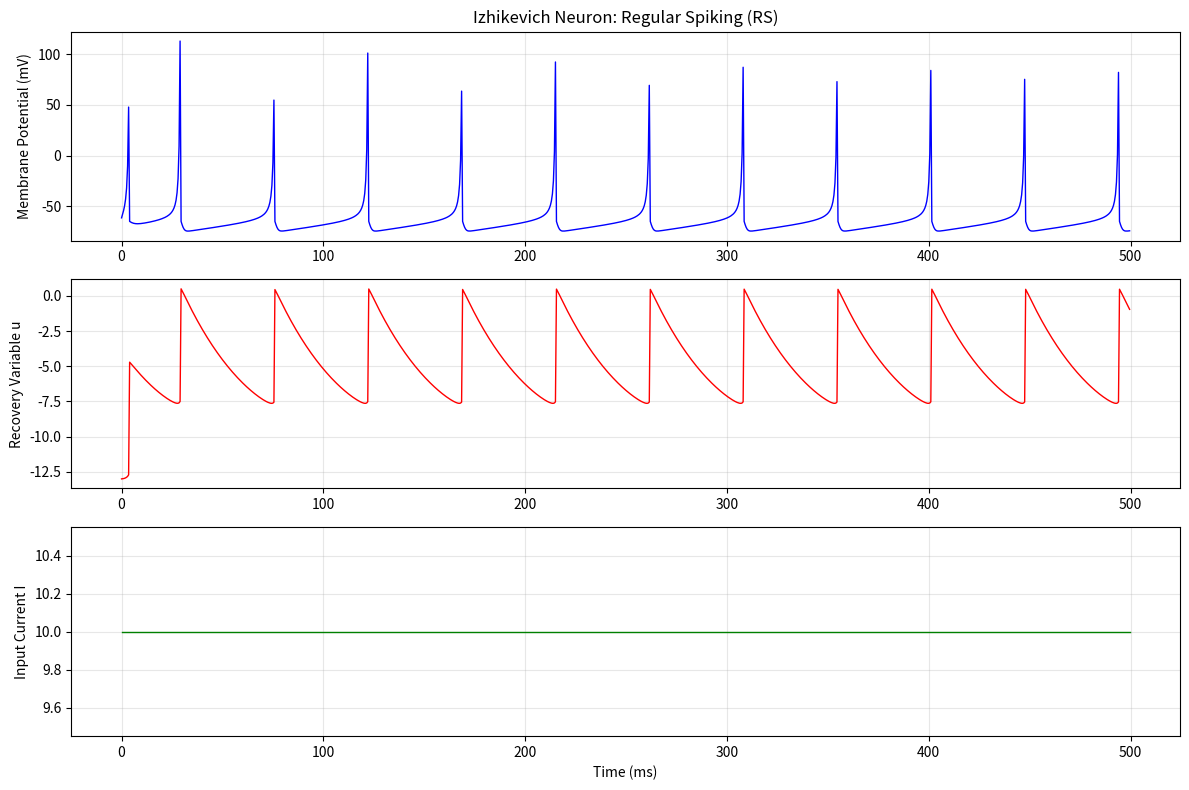
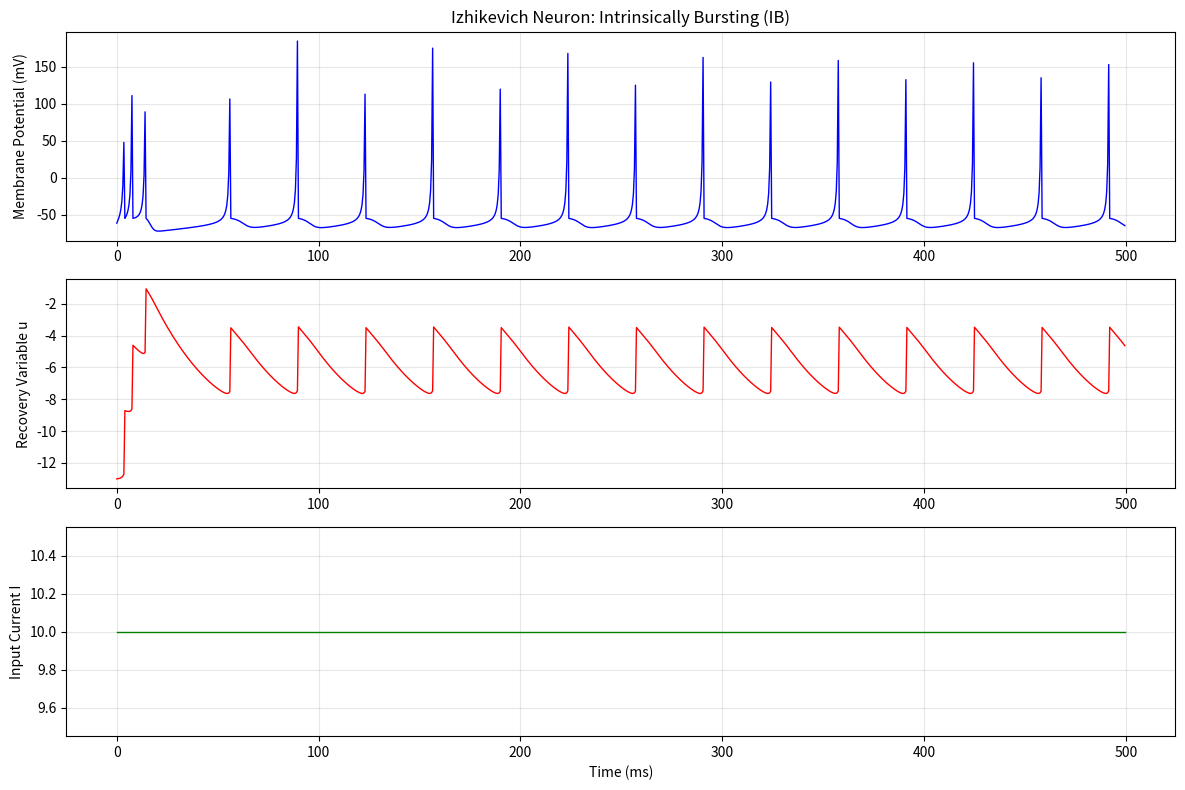
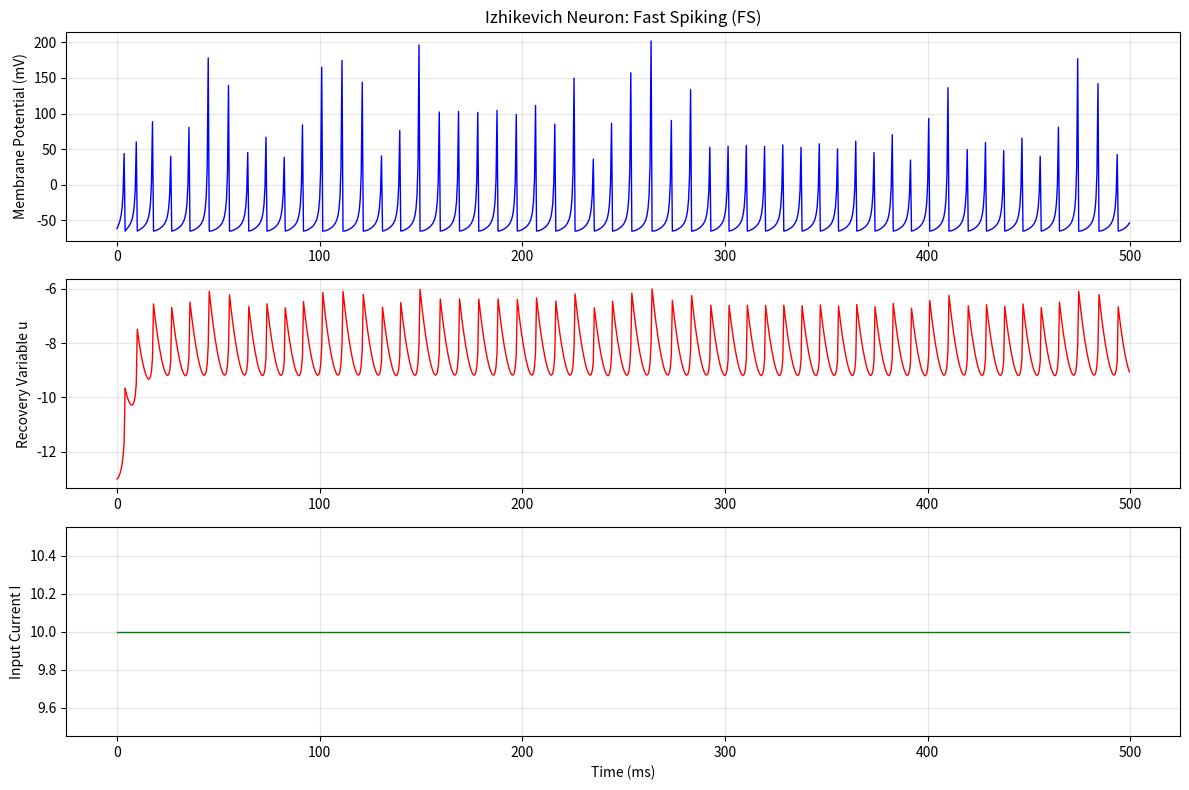
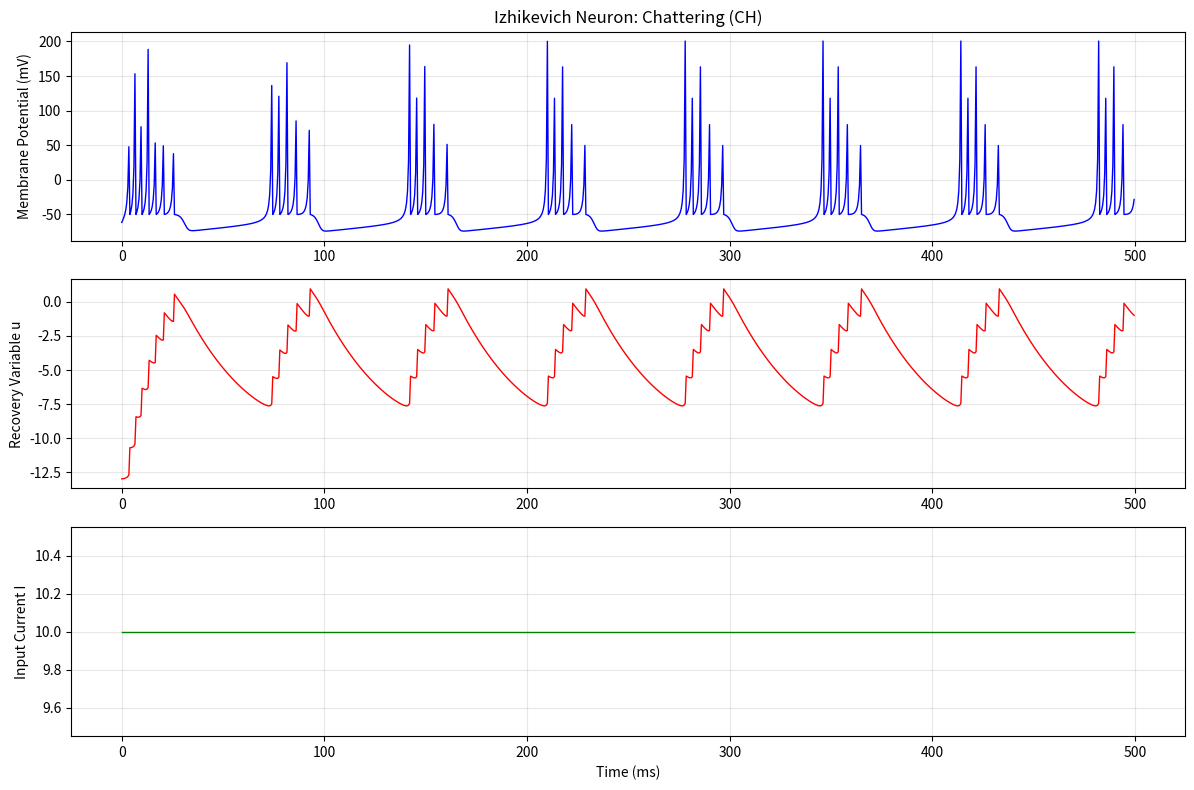
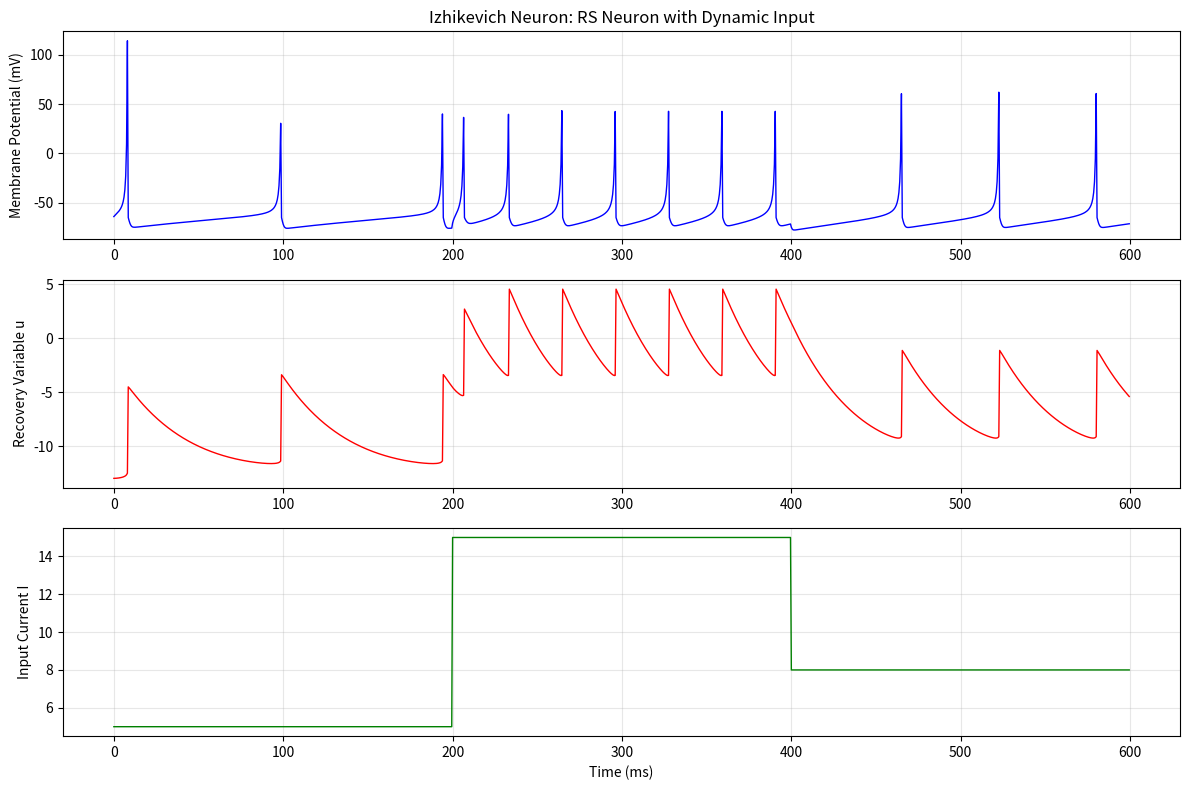
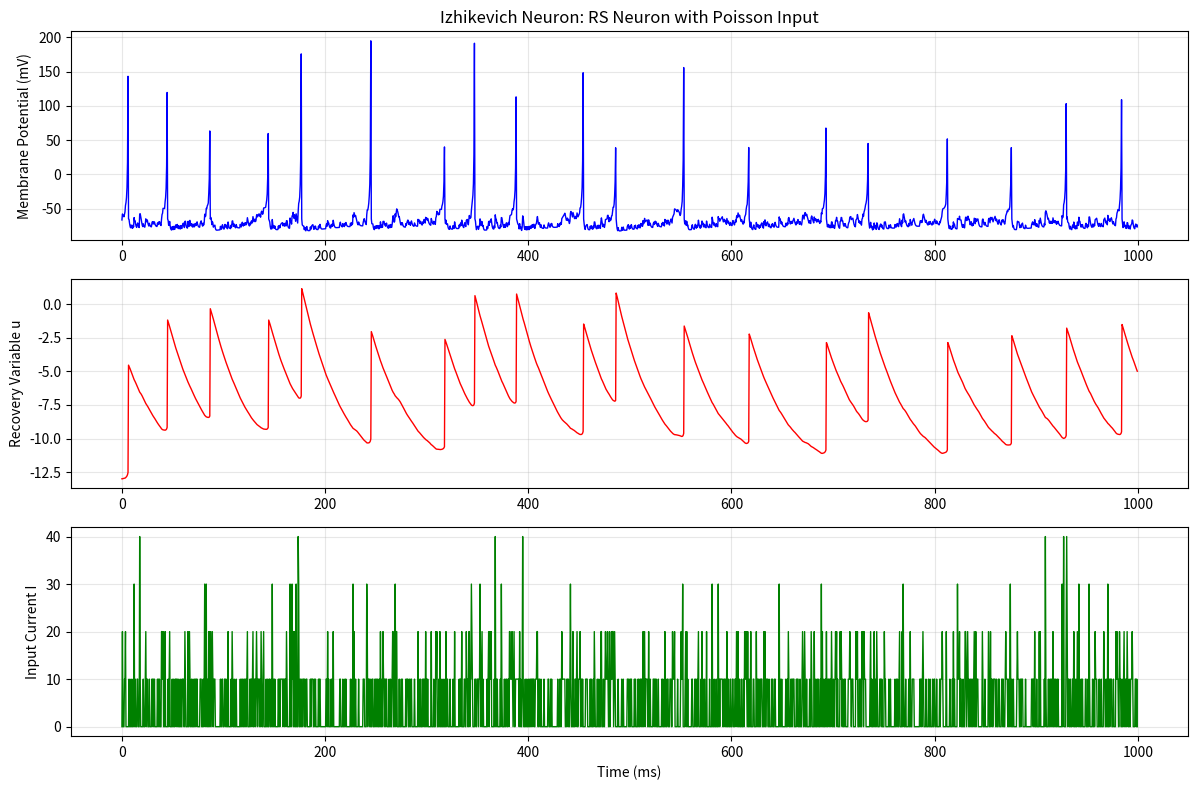
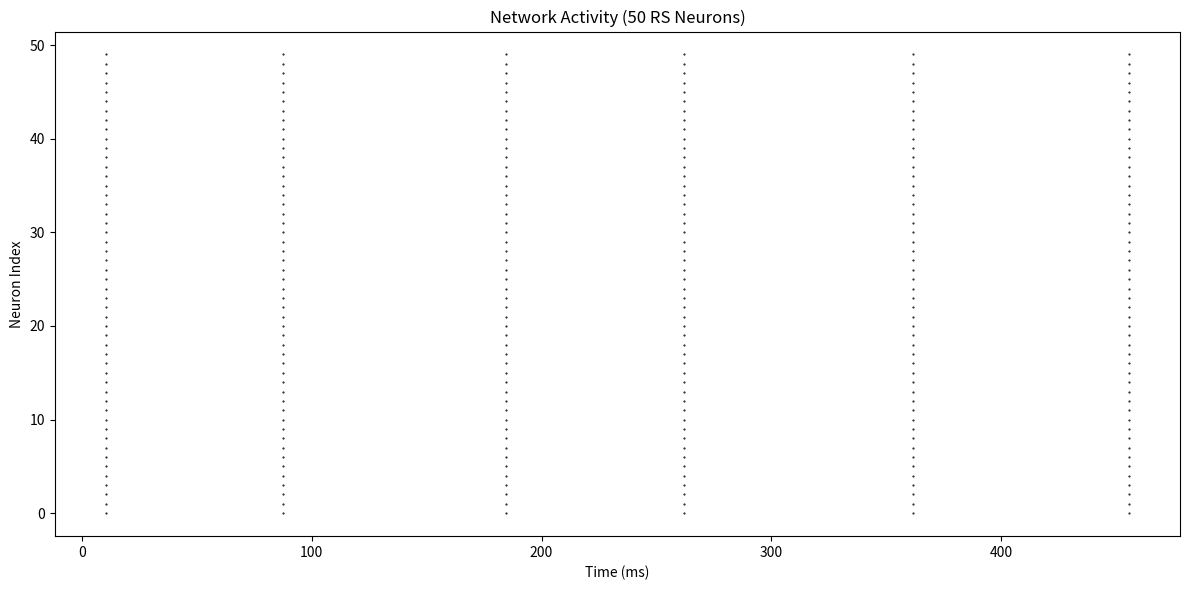

Write the Python code that produced these figures, in order.
import numpy as np
import matplotlib.pyplot as plt
from matplotlib.gridspec import GridSpec

class IzhikevichNeuron:
    """
    Izhikevich神经元模型实现
    """
    
    def __init__(self, a=0.02, b=0.2, c=-65, d=8):
        """
        初始化神经元参数
        
        Parameters:
        a: 恢复变量u的时间尺度参数
        b: u对v子阈值波动的敏感性
        c: 发放后膜电位重置值
        d: 发放后恢复变量u的重置增量
        """
        self.a = a
        self.b = b 
        self.c = c
        self.d = d
        
        # 状态变量
        self.v = -65   # 膜电位 (mV)
        self.u = self.b * self.v  # 恢复变量
        
        # 记录历史
        self.v_history = []
        self.u_history = []
        self.spike_times = []
        
    def reset(self):
        """重置神经元状态"""
        self.v = -65
        self.u = self.b * self.v
        self.v_history = []
        self.u_history = []
        self.spike_times = []
    
    def update(self, I, dt=0.5):
        """
        更新神经元状态一个时间步长
        
        Parameters:
        I: 输入电流
        dt: 时间步长 (ms)
        """
        # 检查是否发放动作电位
        if self.v >= 30:
            # 记录发放时间
            self.spike_times.append(len(self.v_history) * dt)
            # 复位膜电位和恢复变量
            self.v = self.c
            self.u = self.u + self.d
        else:
            # 使用欧拉法积分微分方程
            dv = (0.04 * self.v**2 + 5 * self.v + 140 - self.u + I) * dt
            du = (self.a * (self.b * self.v - self.u)) * dt
            
            self.v += dv
            self.u += du
        
        # 记录历史
        self.v_history.append(self.v)
        self.u_history.append(self.u)
        
        return self.v

def simulate_neuron(neuron_params, I, T=1000, dt=0.5, title=""):
    """
    模拟神经元并绘制结果
    
    Parameters:
    neuron_params: 神经元参数字典 {'a': , 'b': , 'c': , 'd': }
    I: 输入电流（可以是常数、数组或函数）
    T: 模拟总时间 (ms)
    dt: 时间步长 (ms)
    title: 图表标题
    """
    
    # 创建神经元实例
    neuron = IzhikevichNeuron(**neuron_params)
    
    # 时间数组
    t = np.arange(0, T, dt)
    
    # 模拟
    for i in range(len(t)):
        # 处理不同类型的输入电流
        if callable(I):
            current = I(t[i])  # I是时间函数
        elif hasattr(I, '__len__') and len(I) == len(t):
            current = I[i]     # I是数组
        else:
            current = I        # I是常数
            
        neuron.update(current, dt)
    
    # 绘制结果
    fig = plt.figure(figsize=(12, 8))
    gs = GridSpec(3, 1, figure=fig)
    
    # 膜电位图
    ax1 = fig.add_subplot(gs[0, 0])
    ax1.plot(t, neuron.v_history, 'b-', linewidth=1)
    ax1.set_ylabel('Membrane Potential (mV)')
    ax1.set_title(f'Izhikevich Neuron: {title}')
    ax1.grid(True, alpha=0.3)
    
    # 恢复变量图
    ax2 = fig.add_subplot(gs[1, 0])
    ax2.plot(t, neuron.u_history, 'r-', linewidth=1)
    ax2.set_ylabel('Recovery Variable u')
    ax2.grid(True, alpha=0.3)
    
    # 输入电流图
    ax3 = fig.add_subplot(gs[2, 0])
    if callable(I):
        current_plot = [I(t_i) for t_i in t]
    elif hasattr(I, '__len__') and len(I) == len(t):
        current_plot = I
    else:
        current_plot = [I] * len(t)
    
    ax3.plot(t, current_plot, 'g-', linewidth=1)
    ax3.set_ylabel('Input Current I')
    ax3.set_xlabel('Time (ms)')
    ax3.grid(True, alpha=0.3)
    
    plt.tight_layout()
    plt.savefig(f"{title}.png")
    
    # 打印发放统计信息
    print(f"{title}:")
    print(f"  Total spikes: {len(neuron.spike_times)}")
    if len(neuron.spike_times) > 1:
        isi = np.diff(neuron.spike_times)
        print(f"  Mean ISI: {np.mean(isi):.2f} ms")
        print(f"  ISI std: {np.std(isi):.2f} ms")
    print()
    
    return neuron

# 定义不同的神经元类型参数
neuron_types = {
    'Regular Spiking (RS)': {'a': 0.02, 'b': 0.2, 'c': -65, 'd': 8},
    'Intrinsically Bursting (IB)': {'a': 0.02, 'b': 0.2, 'c': -55, 'd': 4},
    'Chattering (CH)': {'a': 0.02, 'b': 0.2, 'c': -50, 'd': 2},
    'Fast Spiking (FS)': {'a': 0.1, 'b': 0.2, 'c': -65, 'd': 2},
    'Low-Threshold Spiking (LTS)': {'a': 0.02, 'b': 0.25, 'c': -65, 'd': 2},
    'Thalamo-Cortical (TC)': {'a': 0.02, 'b': 0.25, 'c': -65, 'd': 0.05},
    'Resonator (RZ)': {'a': 0.1, 'b': 0.26, 'c': -65, 'd': 2}
}

def demo_different_neurons():
    """演示不同神经元类型的发放模式"""
    
    # 恒定电流输入
    I_const = 10
    
    # 测试几种主要的神经元类型
    test_types = ['Regular Spiking (RS)', 'Intrinsically Bursting (IB)', 
                  'Fast Spiking (FS)', 'Chattering (CH)']
    
    for neuron_type in test_types:
        params = neuron_types[neuron_type]
        simulate_neuron(params, I_const, T=500, title=neuron_type)

def demo_dynamic_input():
    """演示动态输入下的神经元响应"""
    
    # 时变输入电流
    def dynamic_current(t):
        if t < 200:
            return 5
        elif t < 400:
            return 15
        else:
            return 8
    
    # 使用Regular Spiking神经元
    params = neuron_types['Regular Spiking (RS)']
    simulate_neuron(params, dynamic_current, T=600, title='RS Neuron with Dynamic Input')

def demo_poisson_input():
    """演示泊松随机输入"""
    
    T = 1000
    dt = 0.5
    t = np.arange(0, T, dt)
    
    # 创建泊松分布的随机输入
    np.random.seed(42)  # 为了可重复性
    poisson_input = np.random.poisson(0.5, len(t)) * 10
    
    params = neuron_types['Regular Spiking (RS)']
    simulate_neuron(params, poisson_input, T=T, dt=dt, title='RS Neuron with Poisson Input')

def create_network(n_neurons=100, neuron_type='RS'):
    """
    创建一个小型神经元网络演示
    """
    # 简化版网络模拟
    dt = 0.5
    T = 500
    t = np.arange(0, T, dt)
    
    # 创建神经元群体
    neurons = []
    for i in range(n_neurons):
        if neuron_type == 'RS':
            params = neuron_types['Regular Spiking (RS)']
        elif neuron_type == 'FS':
            params = neuron_types['Fast Spiking (FS)']
        else:
            params = neuron_types['Regular Spiking (RS)']
        
        neurons.append(IzhikevichNeuron(**params))
    
    # 模拟网络
    spike_trains = [[] for _ in range(n_neurons)]
    
    for time_idx in range(len(t)):
        # 基础输入 + 随机波动
        base_input = 5 + 2 * np.random.randn()
        
        for i, neuron in enumerate(neurons):
            # 简单的随机连接（这里简化处理）
            synaptic_input = 0
            for j in range(n_neurons):
                if i != j and np.random.rand() < 0.1:  # 10%的连接概率
                    if neurons[j].v > 0:  # 简化的突触后发放检测
                        synaptic_input += 0.5
            
            total_input = base_input + synaptic_input
            neuron.update(total_input, dt)
            
            # 记录发放
            if neuron.v >= 30:
                spike_trains[i].append(t[time_idx])
    
    # 绘制发放 raster 图
    plt.figure(figsize=(12, 6))
    for i in range(n_neurons):
        if spike_trains[i]:
            plt.plot(spike_trains[i], [i] * len(spike_trains[i]), 'k.', markersize=1)
    
    plt.xlabel('Time (ms)')
    plt.ylabel('Neuron Index')
    plt.title(f'Network Activity ({n_neurons} {neuron_type} Neurons)')
    plt.tight_layout()
    plt.savefig('network_activity.png')

if __name__ == "__main__":
    print("Izhikevich Neuron Model Demonstration")
    print("=" * 50)
    
    # 演示1: 不同神经元类型
    print("1. Demonstrating different neuron types...")
    demo_different_neurons()
    
    # 演示2: 动态输入
    print("2. Demonstrating dynamic input...")
    demo_dynamic_input()
    
    # 演示3: 随机输入
    print("3. Demonstrating Poisson input...")
    demo_poisson_input()
    
    # 演示4: 小型网络
    print("4. Demonstrating small network...")
    create_network(n_neurons=50, neuron_type='RS')